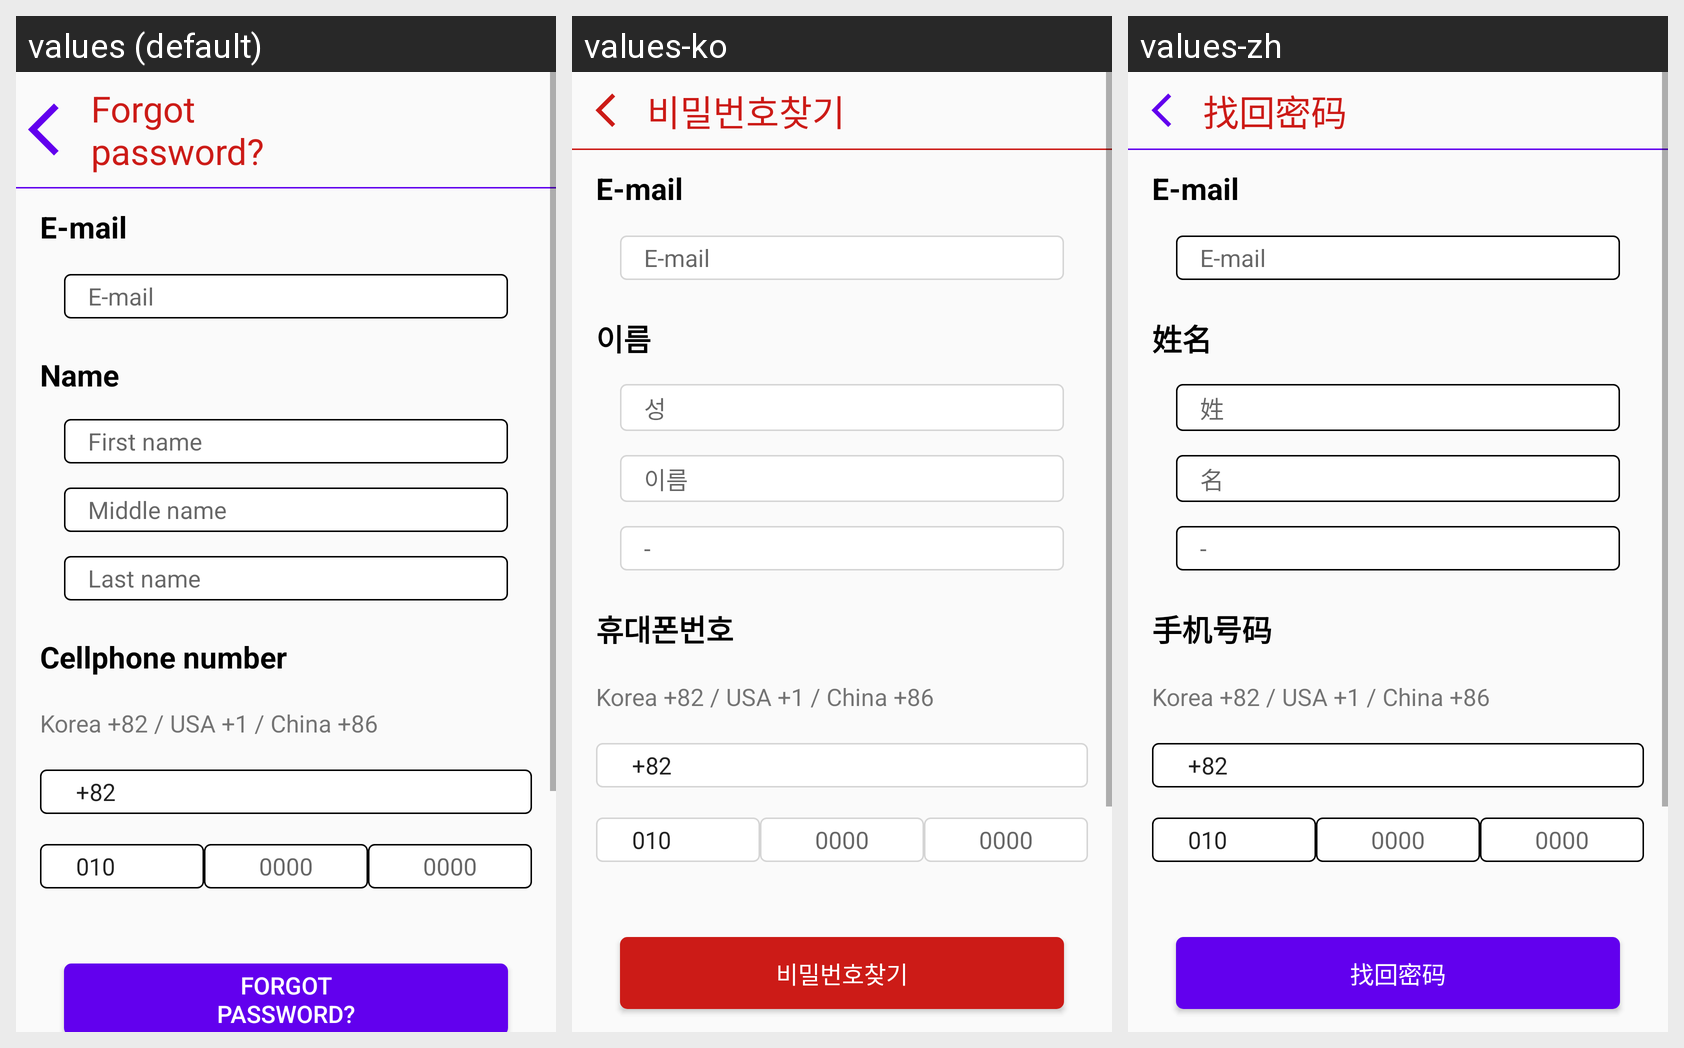

Here is an Android app screen in its default locale and in the app's own translations. Write out the translated-string differences for the strings that appear on this screen.
Android screen res/layout/fit_find_password.xml rendered under 3 locales, left to right: values (default), values-ko, values-zh. Device: Nexus 5 (rendered at 1080×1920; each locale shown at half size, 540×960, under a caption strip naming it); theme AppTheme.
Strings drawn on this screen, with the default value and each locale's value (text and hints the layout hard-codes, and strings that could not be matched under every locale, appear in the picture but are not listed):

find_password
  values: Forgot
      password?
  values-ko: 비밀번호찾기
  values-zh: 找回密码

sign_up_name
  values: Name
  values-ko: 이름
  values-zh: 姓名

sign_up_first_name
  values: First name
  values-ko: 성
  values-zh: 姓

sign_up_middle_name
  values: Middle name
  values-ko: 이름
  values-zh: 名

sign_up_last_name
  values: Last name
  values-ko: -
  values-zh: -

sign_up_phone
  values: Cellphone number
  values-ko: 휴대폰번호
  values-zh: 手机号码
